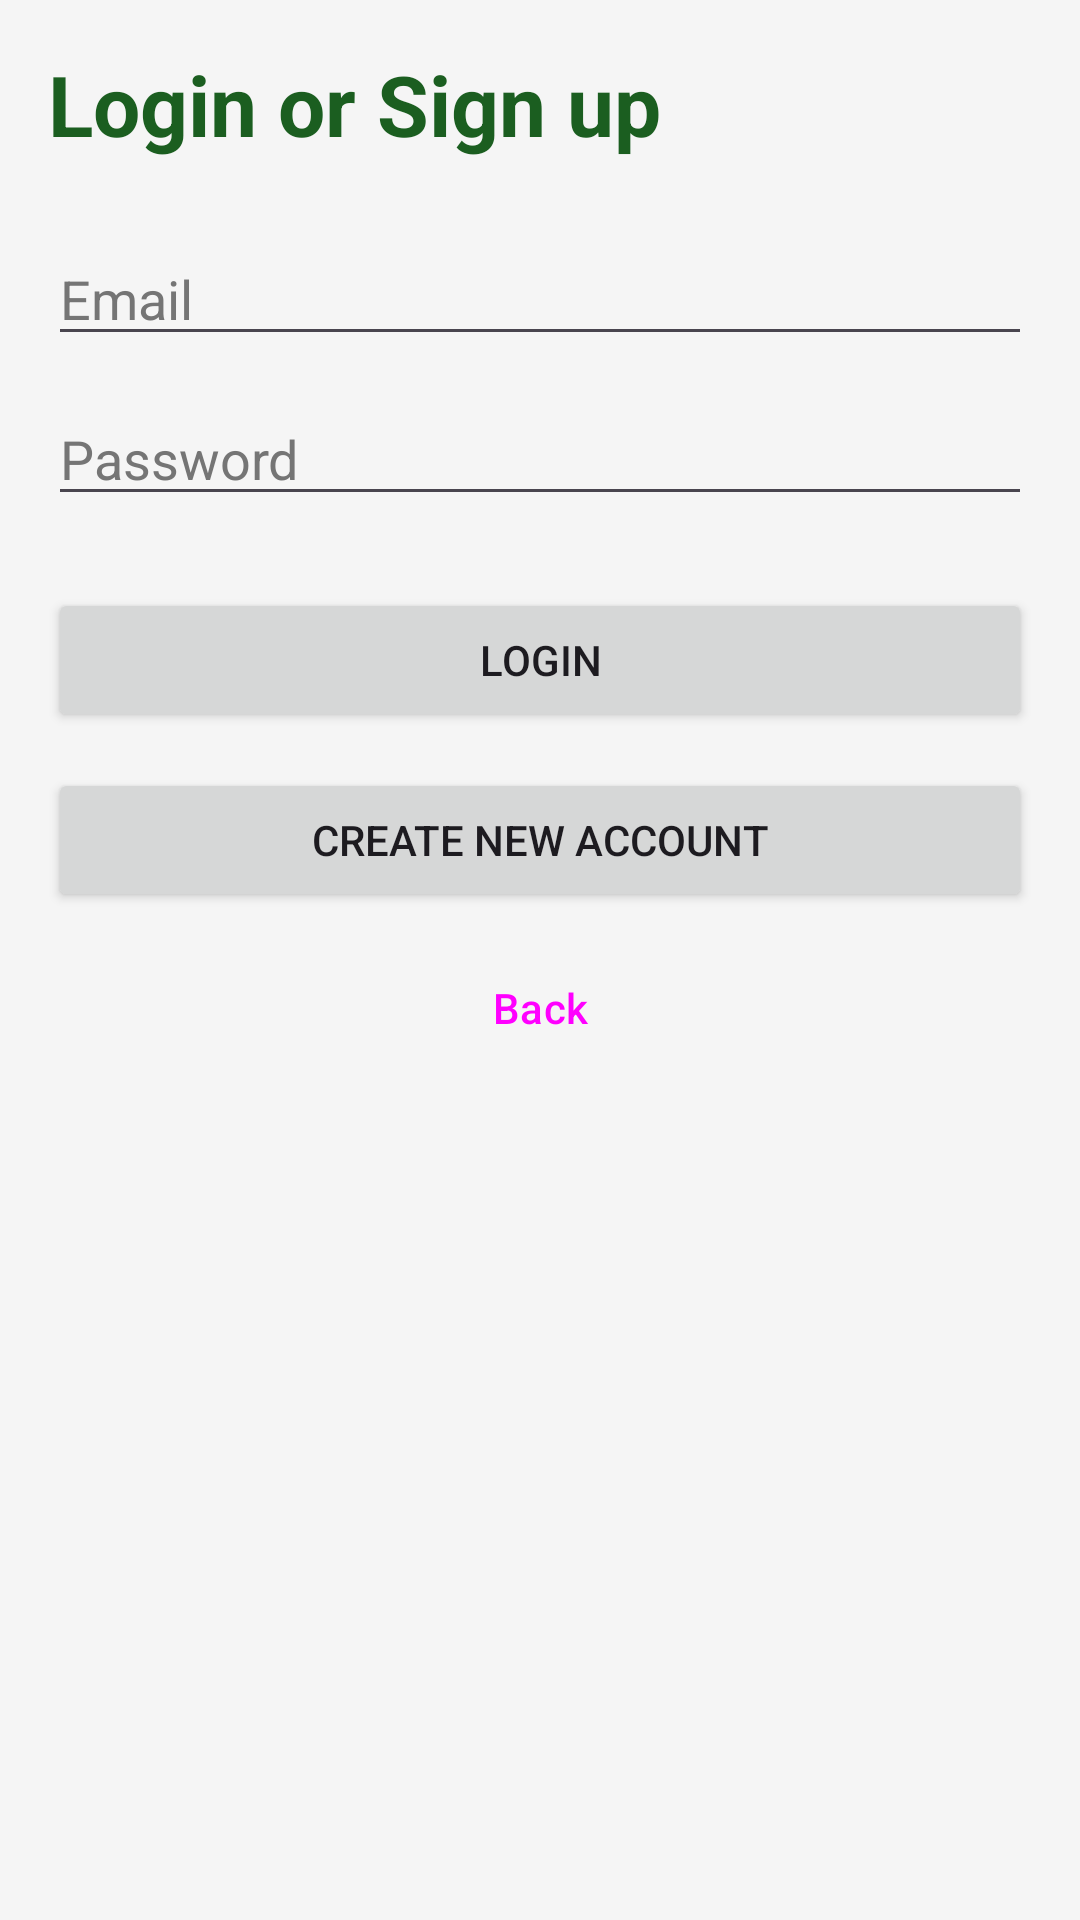

Reconstruct the res/layout file that produces this screen, plus the resources it refers to.
<!-- AndroidManifest.xml: application theme Theme.STEMLAB.NoActionBar -->
<!-- res/layout/activity_login.xml -->
<?xml version="1.0" encoding="utf-8"?>
<ScrollView xmlns:android="http://schemas.android.com/apk/res/android"
    android:layout_width="match_parent"
    android:layout_height="match_parent"
    android:fitsSystemWindows="true"
    android:background="@color/app_background">

    <LinearLayout
        android:layout_width="match_parent"
        android:layout_height="wrap_content"
        android:orientation="vertical"
        android:padding="16dp">

        <TextView
            android:layout_width="match_parent"
            android:layout_height="wrap_content"
            android:text="@string/login_title"
            android:textSize="28sp"
            android:textStyle="bold"
            android:textColor="@color/text_highlight"
            android:layout_marginBottom="24dp" />

        <EditText
            android:id="@+id/etLoginEmail"
            android:layout_width="match_parent"
            android:layout_height="wrap_content"
            android:hint="@string/hint_email"
            android:textColor="@color/text_main"
            android:textColorHint="@color/text_sub"
            android:inputType="textEmailAddress" />

        <EditText
            android:id="@+id/etLoginPassword"
            android:layout_width="match_parent"
            android:layout_height="wrap_content"
            android:hint="@string/hint_password"
            android:textColor="@color/text_main"
            android:textColorHint="@color/text_sub"
            android:inputType="textPassword"
            android:layout_marginTop="12dp" />

        <Button
            android:id="@+id/btnLogin"
            android:layout_width="match_parent"
            android:layout_height="wrap_content"
            android:text="@string/btn_login"
            android:layout_marginTop="24dp" />

        <Button
            android:id="@+id/btnGoRegister"
            android:layout_width="match_parent"
            android:layout_height="wrap_content"
            android:text="@string/btn_create_account"
            android:layout_marginTop="12dp" />

        <Button
            android:id="@+id/btnBack"
            style="@style/Widget.Material3.Button.TextButton"
            android:layout_width="match_parent"
            android:layout_height="wrap_content"
            android:layout_marginTop="8dp"
            android:text="@string/btn_back" />

    </LinearLayout>

</ScrollView>
<!-- resources referenced by this layout -->
<resources>
  <color name="app_background">#F5F5F5</color>
  <color name="text_highlight">#1B5E20</color>
  <color name="text_main">#212121</color>
  <color name="text_sub">#757575</color>
  <string name="btn_back">Back</string>
  <string name="btn_create_account">Create New Account</string>
  <string name="btn_login">Login</string>
  <string name="hint_email">Email</string>
  <string name="hint_password">Password</string>
  <string name="login_title">Login or Sign up</string>
  <style name="Theme.STEMLAB.NoActionBar" parent="Theme.Material3.DayNight.NoActionBar">
          <item name="colorPrimary">@color/primary</item>
          <item name="colorOnPrimary">@color/white</item>
          <item name="colorSecondary">@color/accent</item>
          <item name="colorOnSecondary">@color/black</item>
          <item name="android:windowBackground">@color/app_background</item>
          <item name="android:statusBarColor">@color/primary_dark</item>
          
          <item name="windowActionBar">false</item>
          <item name="windowNoTitle">true</item>
          <item name="android:windowActionBar">false</item>
          <item name="android:windowNoTitle">true</item>
      </style>
  <color name="primary">#2E7D32</color>
  <color name="white">#FFFFFFFF</color>
  <color name="accent">#81C784</color>
  <color name="black">#FF000000</color>
  <color name="primary_dark">#1B5E20</color>
</resources>
